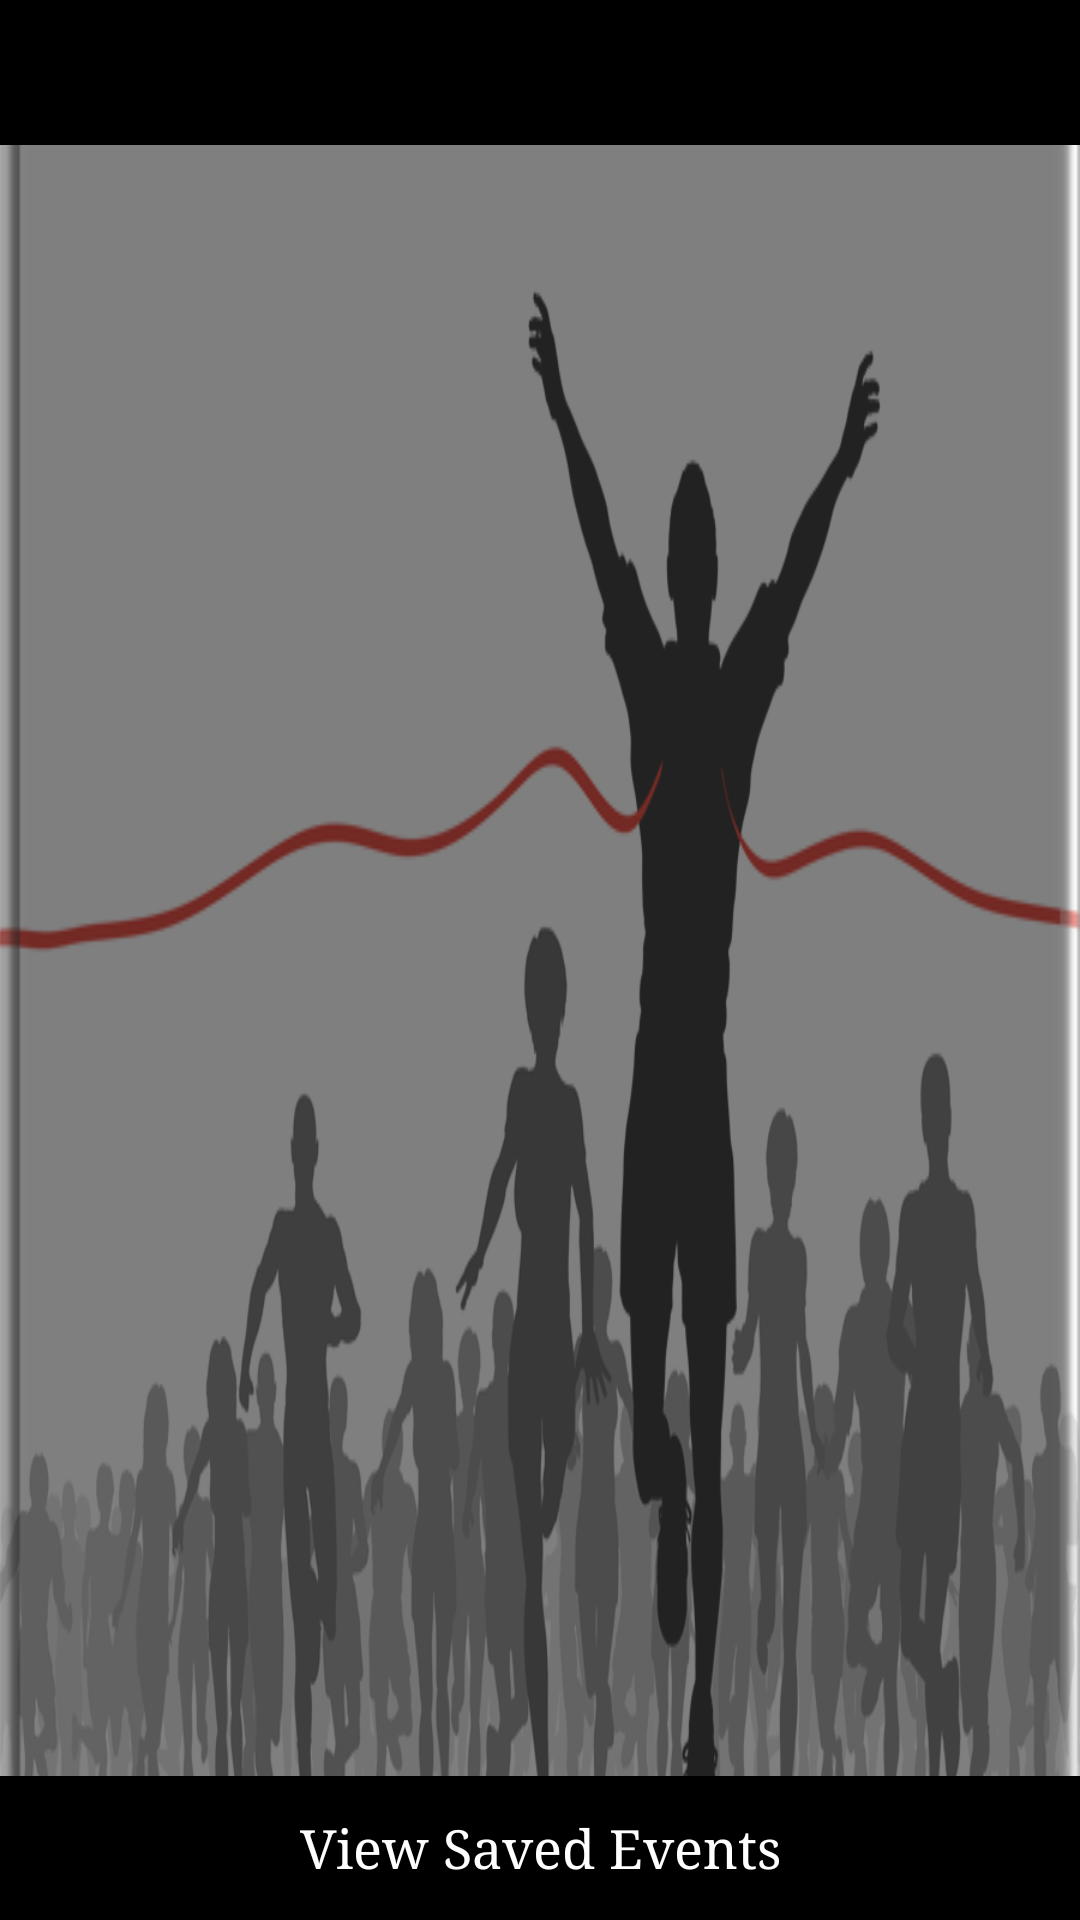

Reconstruct the res/layout file that produces this screen, plus the resources it refers to.
<!-- AndroidManifest.xml: application theme AppTheme -->
<!-- res/layout/activity_main.xml -->
<RelativeLayout xmlns:android="http://schemas.android.com/apk/res/android"
    xmlns:tools="http://schemas.android.com/tools"
    android:layout_width="match_parent"
    android:layout_height="match_parent"
    android:background="@drawable/flineo"
    tools:context="com.madgeek.devonaward.runevents.Main">


    <Button
        android:layout_width="190dp"
        android:layout_height="wrap_content"
        android:text="@string/fivek"
        android:textSize="18pt"
        android:id="@+id/btn5"
        android:background="#000000"
        android:typeface="serif"
        android:layout_alignParentTop="true"
        android:layout_alignParentLeft="true"/>

    <Button
        android:layout_width="190dp"
        android:layout_height="wrap_content"
        android:textSize="18pt"
        android:text="@string/tenk"
        android:id="@+id/btn10"
        android:typeface="serif"
        android:background="#000000"
        android:layout_alignParentTop="true"
        android:layout_alignParentRight="true"/>

    <ListView
        android:layout_width="match_parent"
        android:layout_height="wrap_content"
        android:id="@+id/listViewData"
        android:layout_below="@+id/btn5"
        android:layout_above="@+id/viewFavBtn" />

    <Button
        android:id="@+id/viewFavBtn"
        android:layout_width="match_parent"
        android:layout_height="wrap_content"
        android:background="#000000"
        android:text="@string/viewSaved"
        android:textColor="#ffffff"
        android:typeface="serif"
        android:layout_alignParentBottom="true"/>


</RelativeLayout>
<!-- resources referenced by this layout -->
<resources>
  <!-- drawable flineo: png bitmap (drawable-hdpi, 115761 bytes) -->
  <string name="fivek">5K</string>
  <string name="tenk">10K</string>
  <string name="viewSaved">View Saved Events</string>
  <style name="AppTheme" parent="android:Theme.Holo.Light">
          
          <item name="android:actionBarStyle">@style/MyActionBar</item>
      </style>
  <style name="MyActionBar" parent="@android:style/Widget.Holo.Light.ActionBar">
          <item name="android:background">#ffffff</item>
      </style>
</resources>
